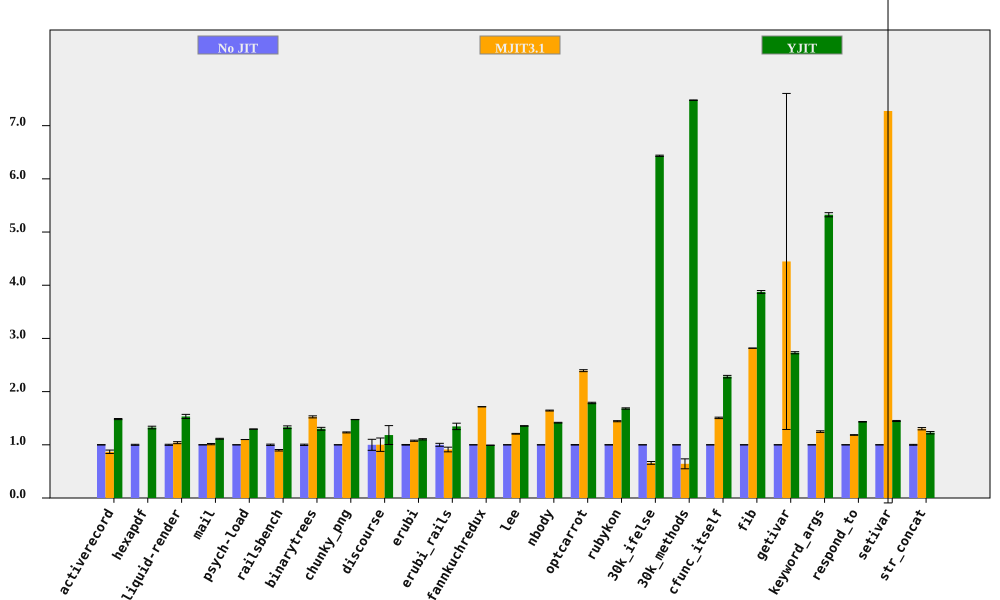

Data behind this chart, as committed beside it:
bench, No JIT (ms), No JIT RSD, MJIT3.1 (ms), MJIT3.1 RSD, YJIT (ms), YJIT RSD, MJIT3.1 spd, MJIT3.1 spd RSD, YJIT spd, YJIT spd RSD, % in YJIT
activerecord, 151.9, 0.3831, 174.8, 3.659, 102.4, 0.5901, 0.8692, 3.679, 1.484, 0.7035, 85.01
hexapdf, 3214, 0.9717, , , 2425, 1.575, , , 1.325, 1.851, 82.65
liquid-render, 194.2, 1.044, 186.6, 1.493, 126.7, 2.35, 1.041, 1.822, 1.533, 2.572, 85.7
mail, 179.7, 0.2081, 177.4, 1.163, 161.4, 0.7821, 1.013, 1.181, 1.113, 0.8093, 99.3
psych-load, 2489, 0.02446, 2264, 0.04525, 1921, 0.1002, 1.099, 0.05144, 1.296, 0.1031, 88.45
railsbench, 2829, 1.252, 3150, 0.9028, 2126, 1.456, 0.8978, 1.543, 1.33, 1.92, 86.09
binarytrees, 469.2, 1.223, 307.6, 0.3097, 360.4, 1.629, 1.525, 1.262, 1.302, 2.037, 84.27
chunky_png, 972.7, 0.04575, 788.8, 0.7528, 659.6, 0.1171, 1.233, 0.7542, 1.475, 0.1257, 99.95
discourse, 577.4, 10.37, 576.2, 7.095, 488, 10.86, 1.002, 12.57, 1.183, 15.02, 73.76
erubi, 463.4, 0.6186, 430.4, 0.783, 419.9, 0.8691, 1.077, 0.9979, 1.104, 1.067, 100
erubi_rails, 26.82, 2.787, 29.42, 3.931, 19.92, 3.509, 0.9118, 4.819, 1.346, 4.481, 86.29
fannkuchredux, 6968, 0.0332, 4062, 0.05124, 7026, 0.229, 1.716, 0.06105, 0.9918, 0.2314, 0.007857
lee, 1221, 0.2411, 1012, 0.5468, 901.4, 0.2672, 1.207, 0.5976, 1.355, 0.3599, 99.97
nbody, 124.4, 0.04837, 75.67, 0.5059, 87.88, 0.4949, 1.644, 0.5082, 1.416, 0.4973, 100
optcarrot, 6235, 0.4539, 2605, 0.6144, 3490, 0.5912, 2.394, 0.7639, 1.787, 0.7454, 96.13
rubykon, 13441, 0.3466, 9311, 0.6138, 7990, 0.6631, 1.444, 0.7049, 1.682, 0.7482, 99.66
30k_ifelse, 2291, 0.01791, 3473, 3.969, 356.1, 0.184, 0.6598, 3.969, 6.434, 0.1848, 100
30k_methods, 6660, 0.02877, 10365, 14.51, 890.6, 0.06383, 0.6426, 14.51, 7.479, 0.07001, 100
cfunc_itself, 102.6, 0.1648, 68.14, 0.8784, 44.98, 1.008, 1.506, 0.8937, 2.282, 1.022, 100
fib, 242.6, 0.02089, 86.13, 0.0287, 62.63, 0.6767, 2.817, 0.0355, 3.874, 0.677, 100
getivar, 116.4, 0.08636, 26.18, 71.03, 42.62, 0.7189, 4.447, 71.03, 2.731, 0.7241, 99.21
keyword_args, 280.9, 0.06928, 225, 1.218, 52.74, 0.7239, 1.248, 1.22, 5.325, 0.7272, 100
respond_to, 269.3, 0.2194, 227.3, 0.4376, 188, 0.27, 1.185, 0.4895, 1.433, 0.3479, 100
setivar, 78.31, 0.2649, 10.76, 101.3, 54.09, 0.6328, 7.275, 101.3, 1.448, 0.686, 99.55
str_concat, 130.3, 0.8049, 99.98, 1.431, 106.1, 1.584, 1.303, 1.642, 1.228, 1.777, 99.68
